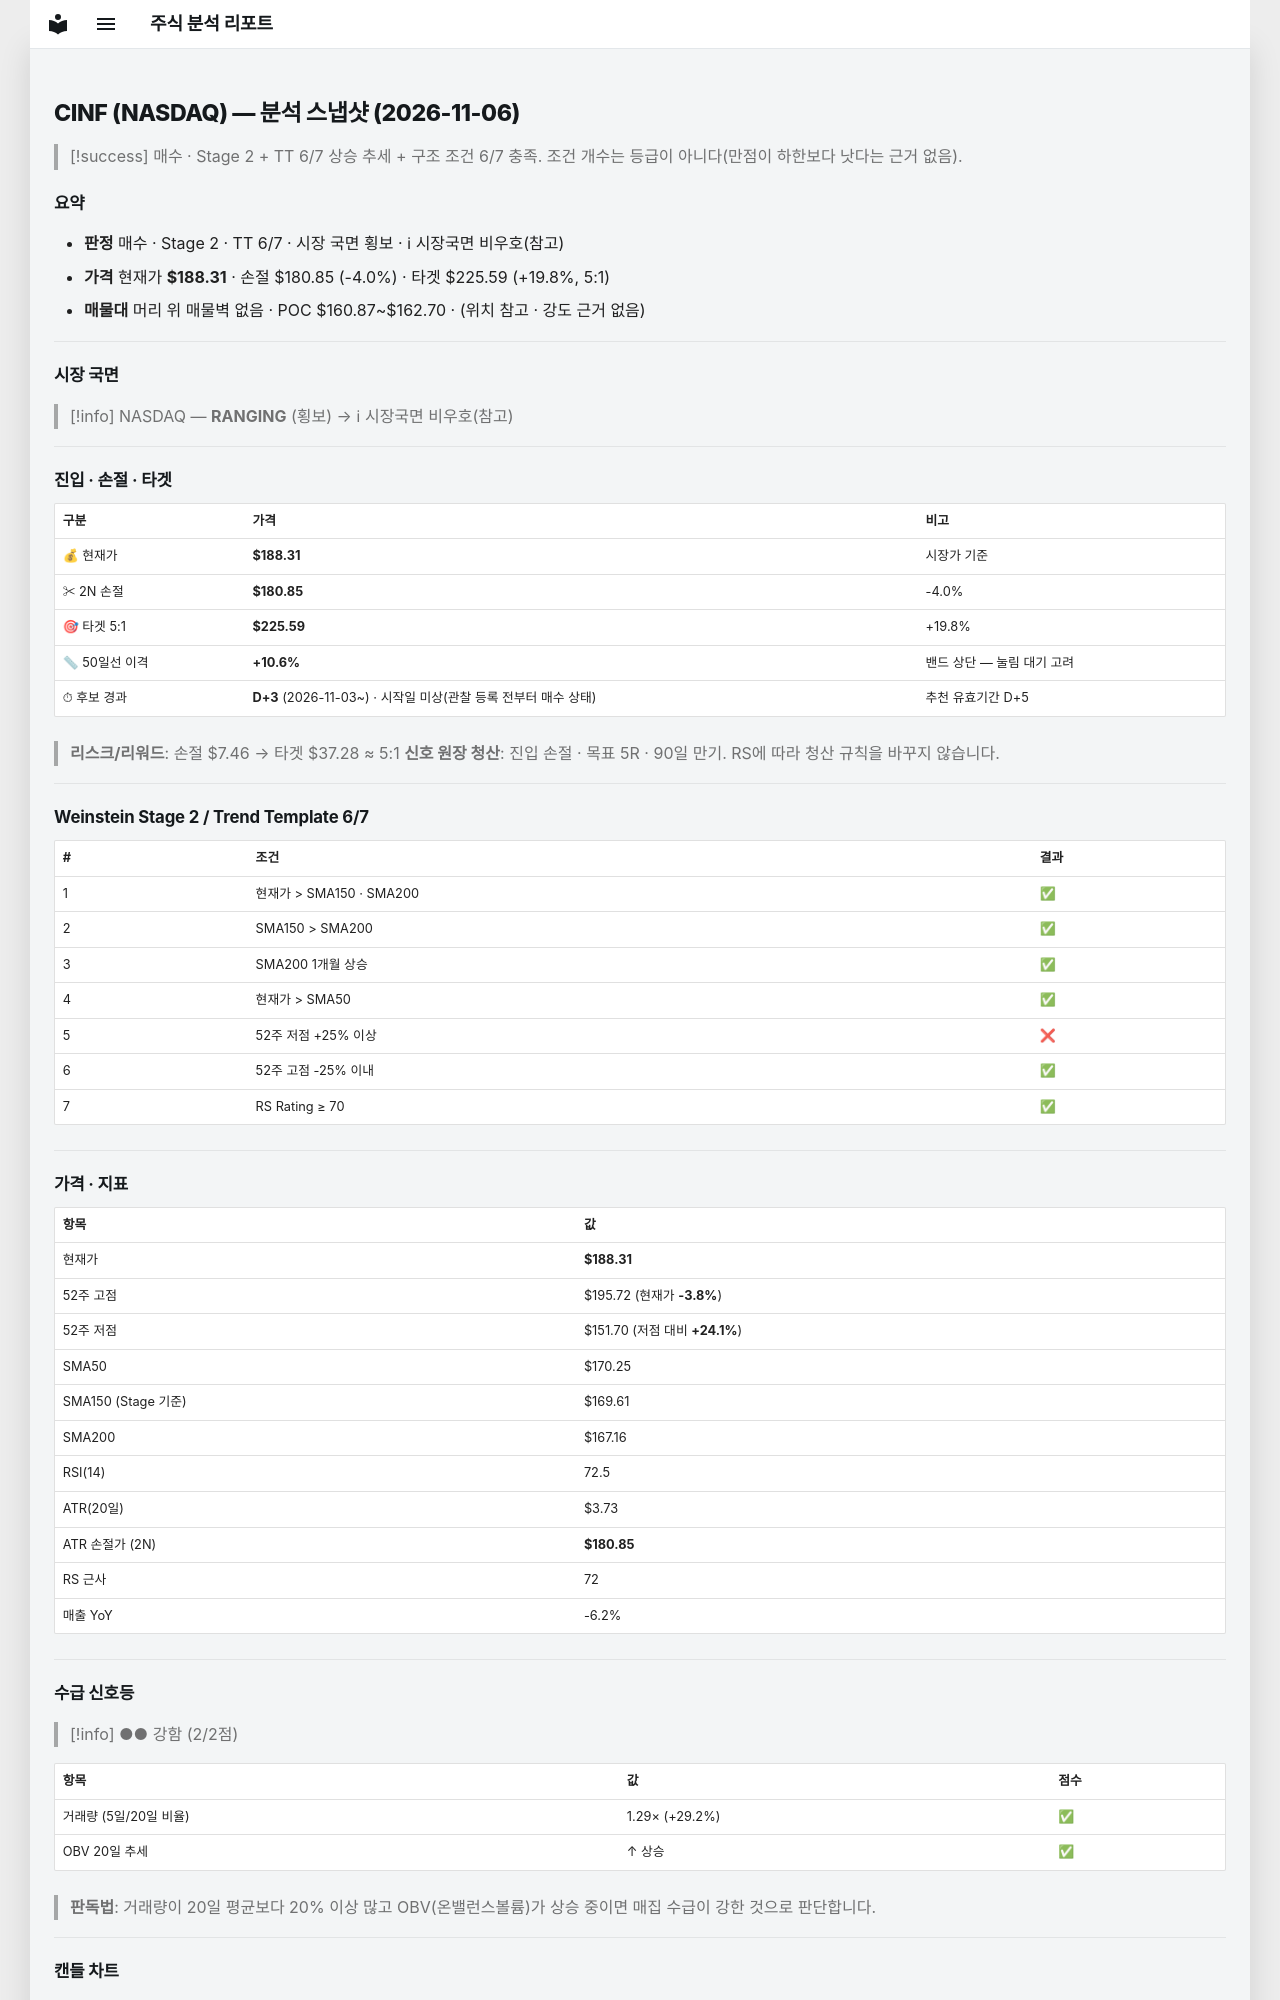

repository: soloandco/stock-reports · page: snapshots/CINF-2026-11-06/index.html · generator: mkdocs

---
type: analysis-snapshot
title: CINF 분석 스냅샷
ticker: CINF
market: NASDAQ
created: 2026-11-06
updated: 2026-11-06
bar-date: 2026-11-05
verdict: 매수관찰
real-rr: 0.72
sma50-gap-pct: 10.6
candidate-days: 3
candidate-since: 2026-11-03
candidate-start-unknown: true
weekly-position: 저항대아래
weekly-overhead-price: 193.71
weekly-overhead-pct: 2.9
stage: 2
trend-template-score: 6
tt-max: 7
ma-set: sma-50-150-200
price: 188.30999755859375
stop-price: 180.854410838017
market-regime: RANGING
supply-demand-score: 2/2
supply-demand-label: 강함
status: tracking
tags:
  - stock-agent
  - watchlist
  - CINF
  - analysis
related:
  - "[[analysis-template]]"
---

# CINF (NASDAQ) — 분석 스냅샷 (2026-11-06)

> [!success] 매수 · Stage 2 + TT 6/7
> 상승 추세 + 구조 조건 6/7 충족. 조건 개수는 등급이 아니다(만점이 하한보다 낫다는 근거 없음).

## 요약

- **판정** 매수 · Stage 2 · TT 6/7 · 시장 국면 횡보 · ℹ 시장국면 비우호(참고)
- **가격** 현재가 **$188.31** · 손절 $180.85 (-4.0%) · 타겟 $225.59 (+19.8%, 5:1)
- **매물대** 머리 위 매물벽 없음 · POC $160.87~$162.70 · (위치 참고 · 강도 근거 없음)

---

## 시장 국면

> [!info] NASDAQ — **RANGING** (횡보) → ℹ 시장국면 비우호(참고)

---

## 진입 · 손절 · 타겟

| 구분 | 가격 | 비고 |
|------|------|------|
| 💰 현재가 | **$188.31** | 시장가 기준 |
| ✂ 2N 손절 | **$180.85** | -4.0% |
| 🎯 타겟 5:1 | **$225.59** | +19.8% |
| 📏 50일선 이격 | **+10.6%** | 밴드 상단 — 눌림 대기 고려 |
| ⏱ 후보 경과 | **D+3** (2026-11-03~) · 시작일 미상(관찰 등록 전부터 매수 상태) | 추천 유효기간 D+5 |

> **리스크/리워드**: 손절 $7.46 → 타겟 $37.28 ≈ 5:1
> **신호 원장 청산**: 진입 손절 · 목표 5R · 90일 만기. RS에 따라 청산 규칙을 바꾸지 않습니다.

---

## Weinstein Stage 2 / Trend Template 6/7

| # | 조건 | 결과 |
|---|------|------|
| 1 | 현재가 > SMA150 · SMA200 | ✅ |
| 2 | SMA150 > SMA200 | ✅ |
| 3 | SMA200 1개월 상승 | ✅ |
| 4 | 현재가 > SMA50 | ✅ |
| 5 | 52주 저점 +25% 이상 | ❌ |
| 6 | 52주 고점 -25% 이내 | ✅ |
| 7 | RS Rating ≥ 70 | ✅ |

---

## 가격 · 지표

| 항목 | 값 |
|------|---|
| 현재가 | **$188.31** |
| 52주 고점 | $195.72 (현재가 **-3.8%**) |
| 52주 저점 | $151.70 (저점 대비 **+24.1%**) |
| SMA50 | $170.25 |
| SMA150 (Stage 기준) | $169.61 |
| SMA200 | $167.16 |
| RSI(14) | 72.5 |
| ATR(20일) | $3.73 |
| ATR 손절가 (2N) | **$180.85** |
| RS 근사 | 72 |
| 매출 YoY | -6.2% |

---
## 수급 신호등

> [!info] ●● 강함 (2/2점)

| 항목 | 값 | 점수 |
|------|------|------|
| 거래량 (5일/20일 비율) | 1.29× (+29.2%) | ✅ |
| OBV 20일 추세 | ↑ 상승 | ✅ |

> **판독법**: 거래량이 20일 평균보다 20% 이상 많고 OBV(온밸런스볼륨)가 상승 중이면 매집 수급이 강한 것으로 판단합니다.

---
